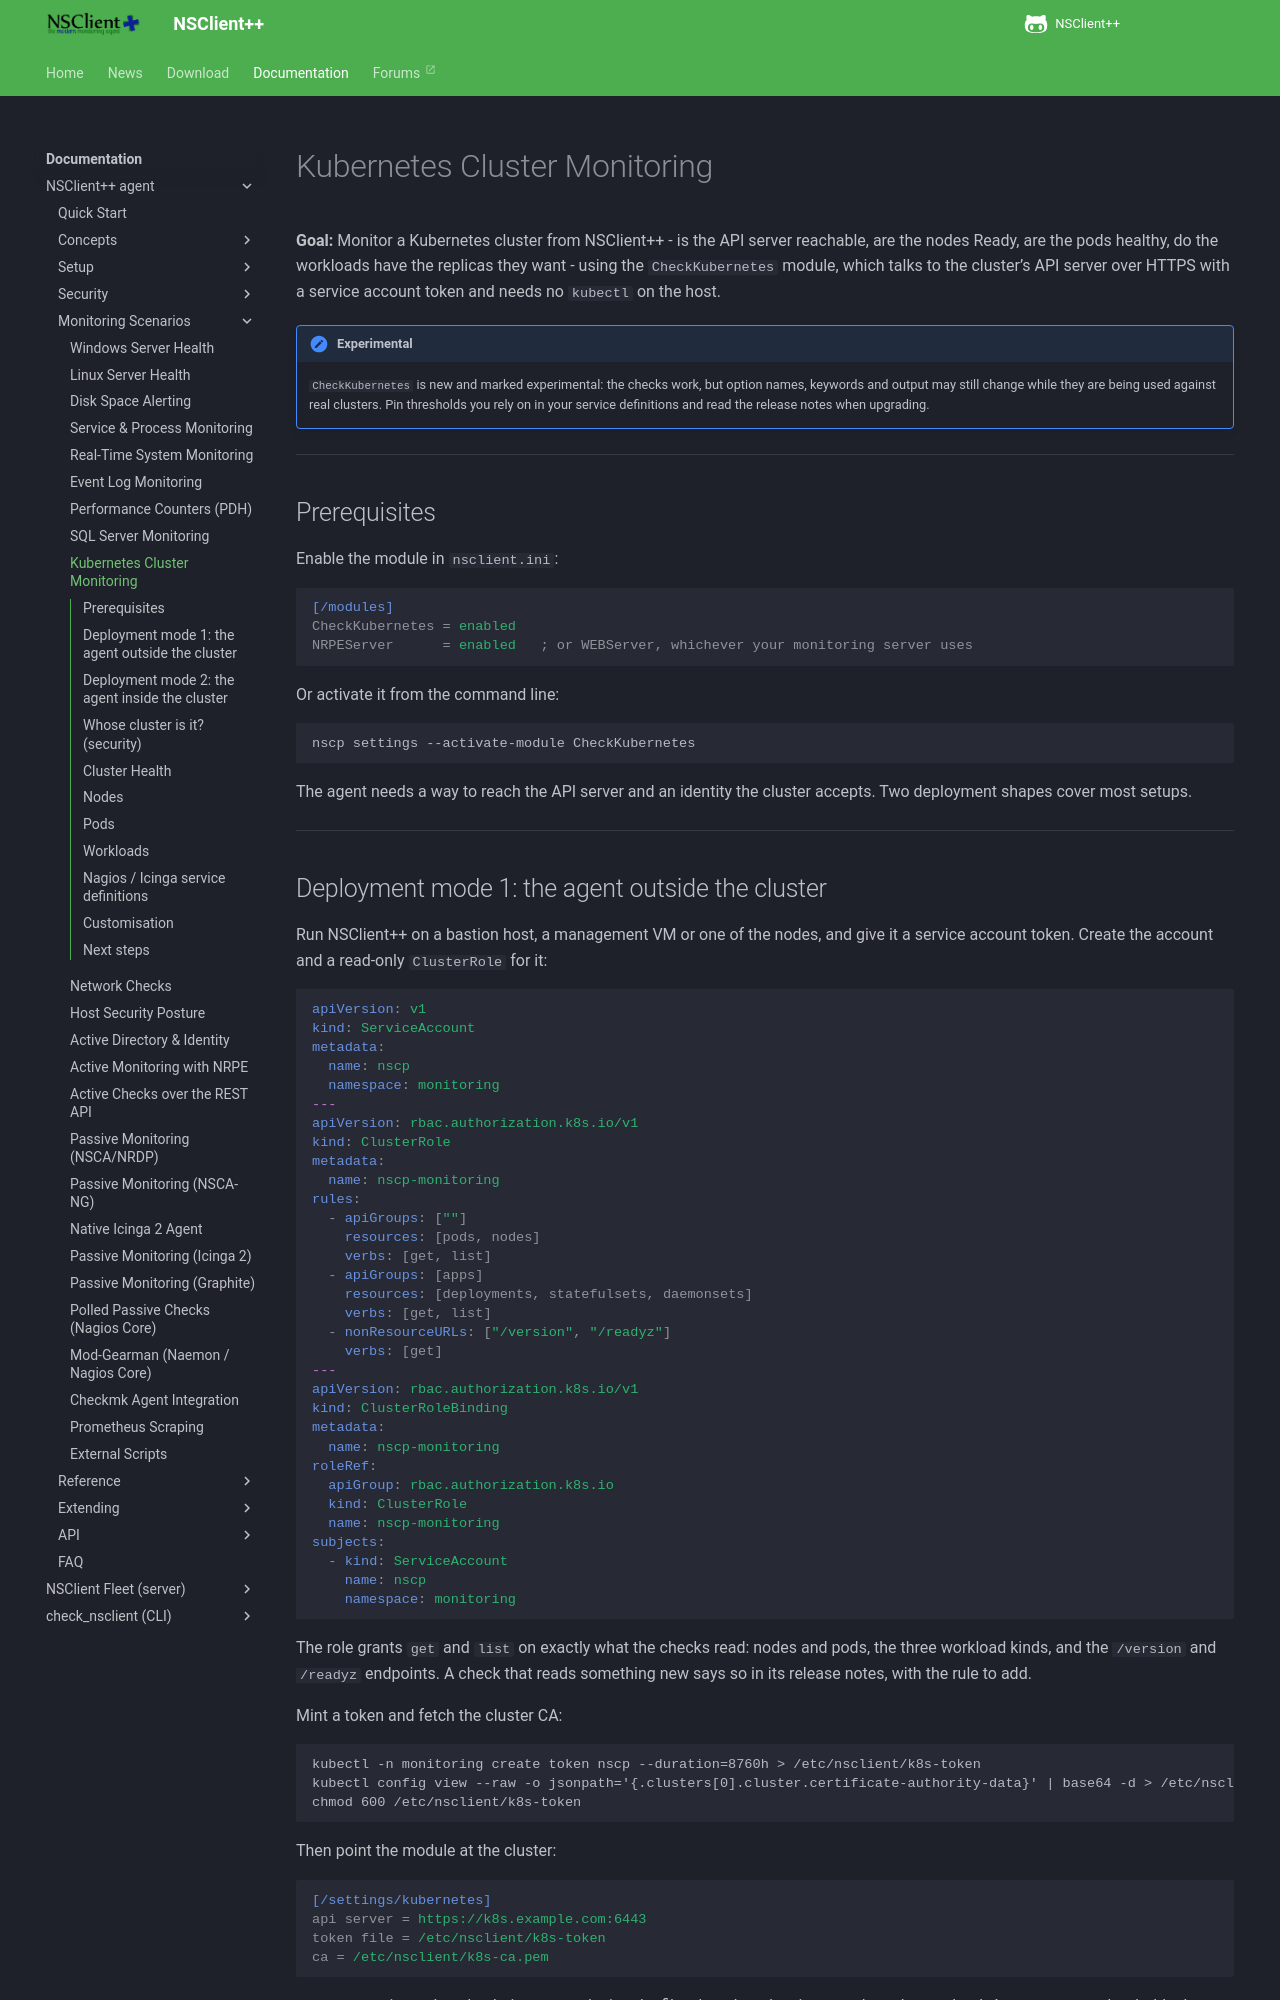

repository: mickem/www.nsclient.org · page: docs/scenarios/kubernetes/index.html · generator: mkdocs

# Kubernetes Cluster Monitoring

**Goal:** Monitor a Kubernetes cluster from NSClient++ - is the API server
reachable, are the nodes Ready, are the pods healthy, do the workloads have the
replicas they want - using the `CheckKubernetes` module, which talks to the
cluster's API server over HTTPS with a service account token and needs no
`kubectl` on the host.

!!! note "Experimental"
    `CheckKubernetes` is new and marked experimental: the checks work, but
    option names, keywords and output may still change while they are being
    used against real clusters. Pin thresholds you rely on in your service
    definitions and read the release notes when upgrading.

---

## Prerequisites

Enable the module in `nsclient.ini`:

```ini
[/modules]
CheckKubernetes = enabled
NRPEServer      = enabled   ; or WEBServer, whichever your monitoring server uses
```

Or activate it from the command line:

```
nscp settings --activate-module CheckKubernetes
```

The agent needs a way to reach the API server and an identity the cluster
accepts. Two deployment shapes cover most setups.

---
